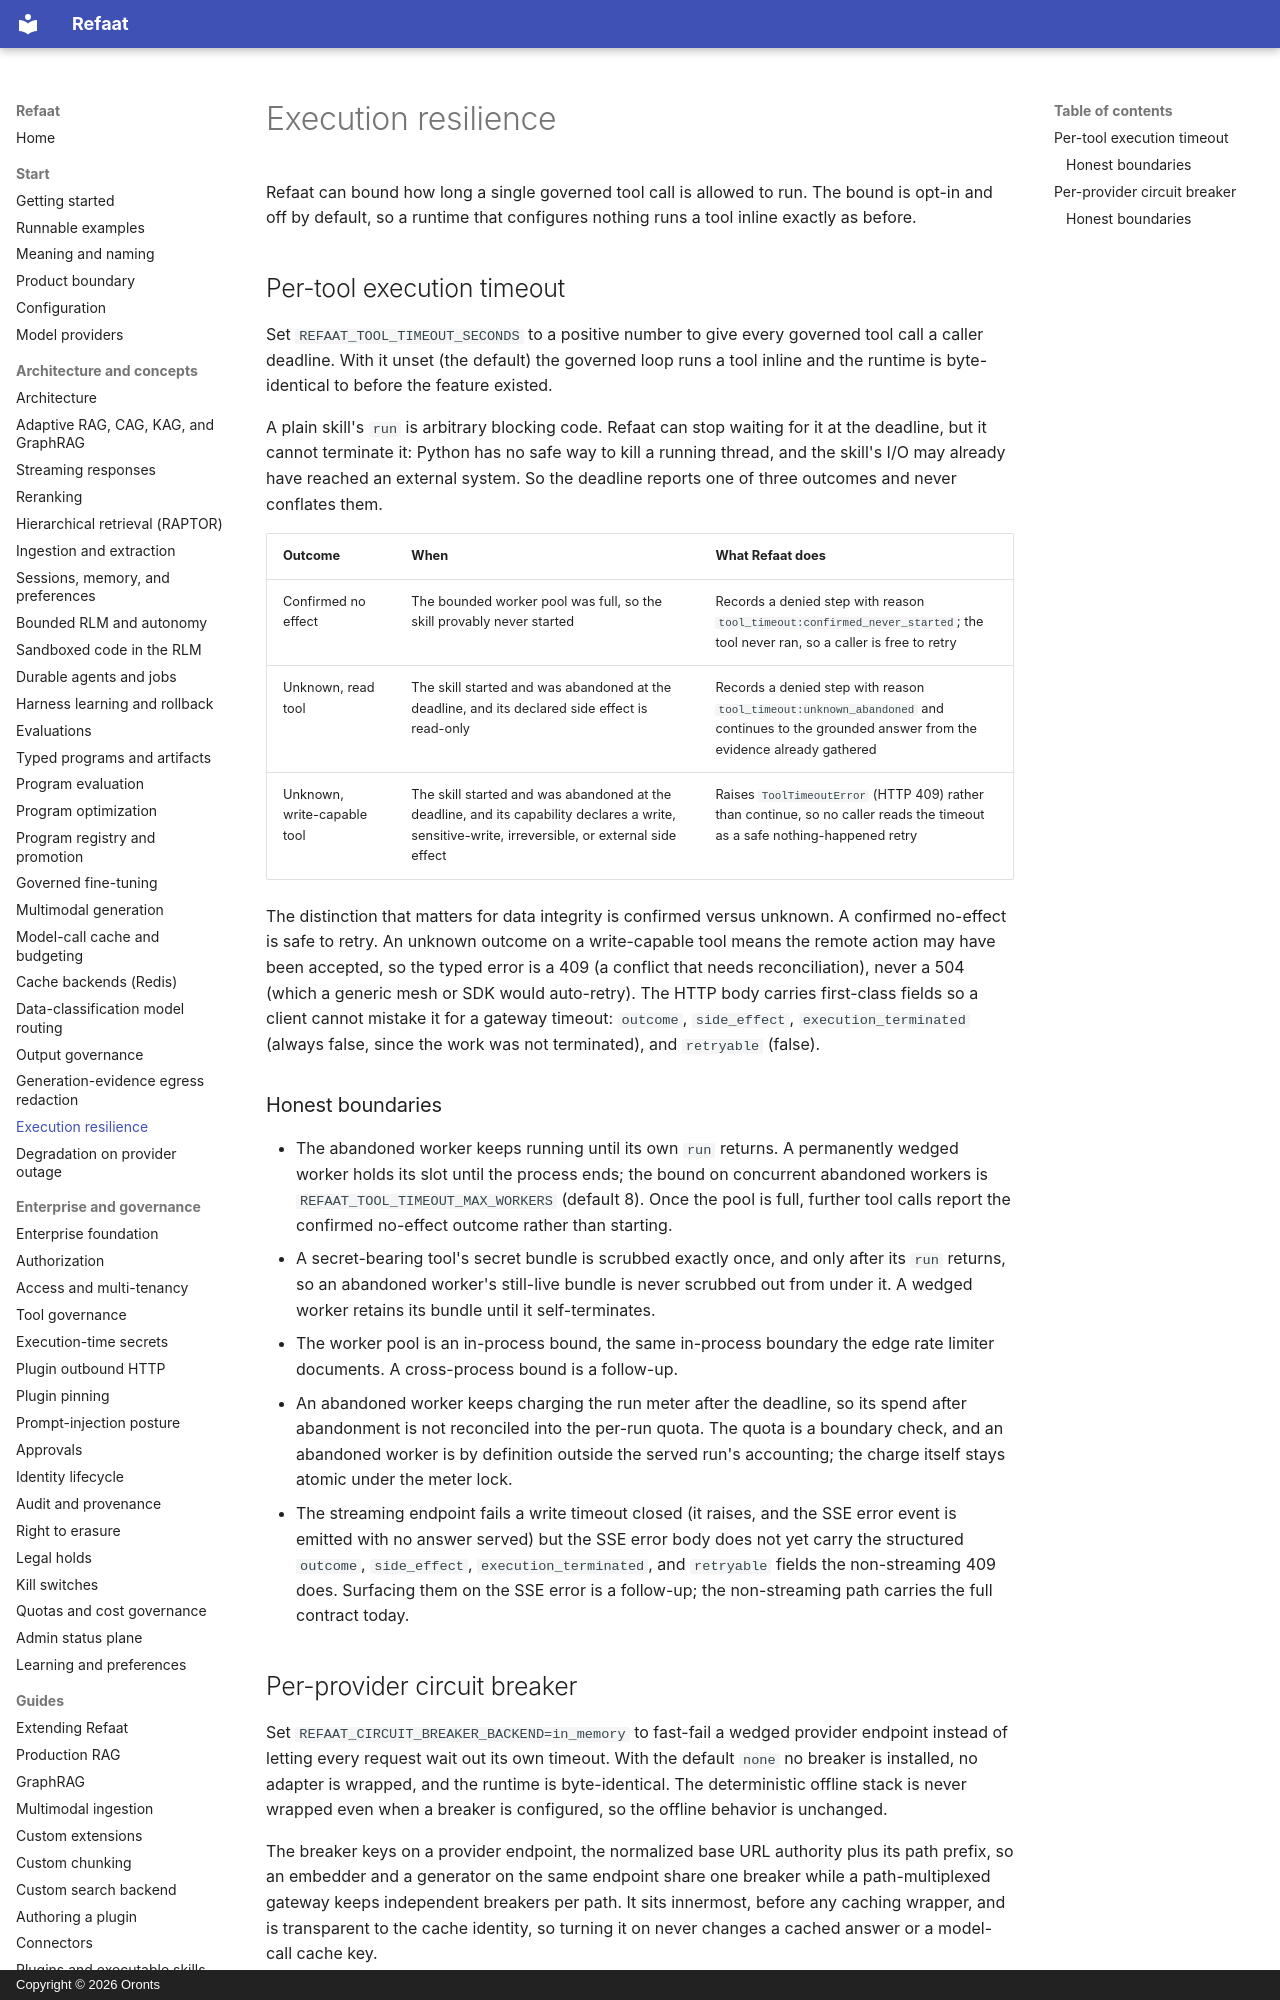

repository: oronts/refaat-platform · page: resilience/index.html · generator: mkdocs · copyright: Copyright © 2026 Oronts

# Execution resilience

Refaat can bound how long a single governed tool call is allowed to run. The bound is opt-in and off
by default, so a runtime that configures nothing runs a tool inline exactly as before.

## Per-tool execution timeout

Set `REFAAT_TOOL_TIMEOUT_SECONDS` to a positive number to give every governed tool call a caller
deadline. With it unset (the default) the governed loop runs a tool inline and the runtime is
byte-identical to before the feature existed.

A plain skill's `run` is arbitrary blocking code. Refaat can stop waiting for it at the deadline, but
it cannot terminate it: Python has no safe way to kill a running thread, and the skill's I/O may
already have reached an external system. So the deadline reports one of three outcomes and never
conflates them.

| Outcome | When | What Refaat does |
| --- | --- | --- |
| Confirmed no effect | The bounded worker pool was full, so the skill provably never started | Records a denied step with reason `tool_timeout:confirmed_never_started`; the tool never ran, so a caller is free to retry |
| Unknown, read tool | The skill started and was abandoned at the deadline, and its declared side effect is read-only | Records a denied step with reason `tool_timeout:unknown_abandoned` and continues to the grounded answer from the evidence already gathered |
| Unknown, write-capable tool | The skill started and was abandoned at the deadline, and its capability declares a write, sensitive-write, irreversible, or external side effect | Raises `ToolTimeoutError` (HTTP 409) rather than continue, so no caller reads the timeout as a safe nothing-happened retry |

The distinction that matters for data integrity is confirmed versus unknown. A confirmed no-effect is
safe to retry. An unknown outcome on a write-capable tool means the remote action may have been
accepted, so the typed error is a 409 (a conflict that needs reconciliation), never a 504 (which a
generic mesh or SDK would auto-retry). The HTTP body carries first-class fields so a client cannot
mistake it for a gateway timeout: `outcome`, `side_effect`, `execution_terminated` (always false, since
the work was not terminated), and `retryable` (false).

### Honest boundaries

- The abandoned worker keeps running until its own `run` returns. A permanently wedged worker holds its
  slot until the process ends; the bound on concurrent abandoned workers is
  `REFAAT_TOOL_TIMEOUT_MAX_WORKERS` (default 8). Once the pool is full, further tool calls report the
  confirmed no-effect outcome rather than starting.
- A secret-bearing tool's secret bundle is scrubbed exactly once, and only after its `run` returns, so
  an abandoned worker's still-live bundle is never scrubbed out from under it. A wedged worker retains
  its bundle until it self-terminates.
- The worker pool is an in-process bound, the same in-process boundary the edge rate limiter documents.
  A cross-process bound is a follow-up.
- An abandoned worker keeps charging the run meter after the deadline, so its spend after abandonment is
  not reconciled into the per-run quota. The quota is a boundary check, and an abandoned worker is by
  definition outside the served run's accounting; the charge itself stays atomic under the meter lock.
- The streaming endpoint fails a write timeout closed (it raises, and the SSE error event is emitted with
  no answer served) but the SSE error body does not yet carry the structured `outcome`, `side_effect`,
  `execution_terminated`, and `retryable` fields the non-streaming 409 does. Surfacing them on the SSE
  error is a follow-up; the non-streaming path carries the full contract today.
